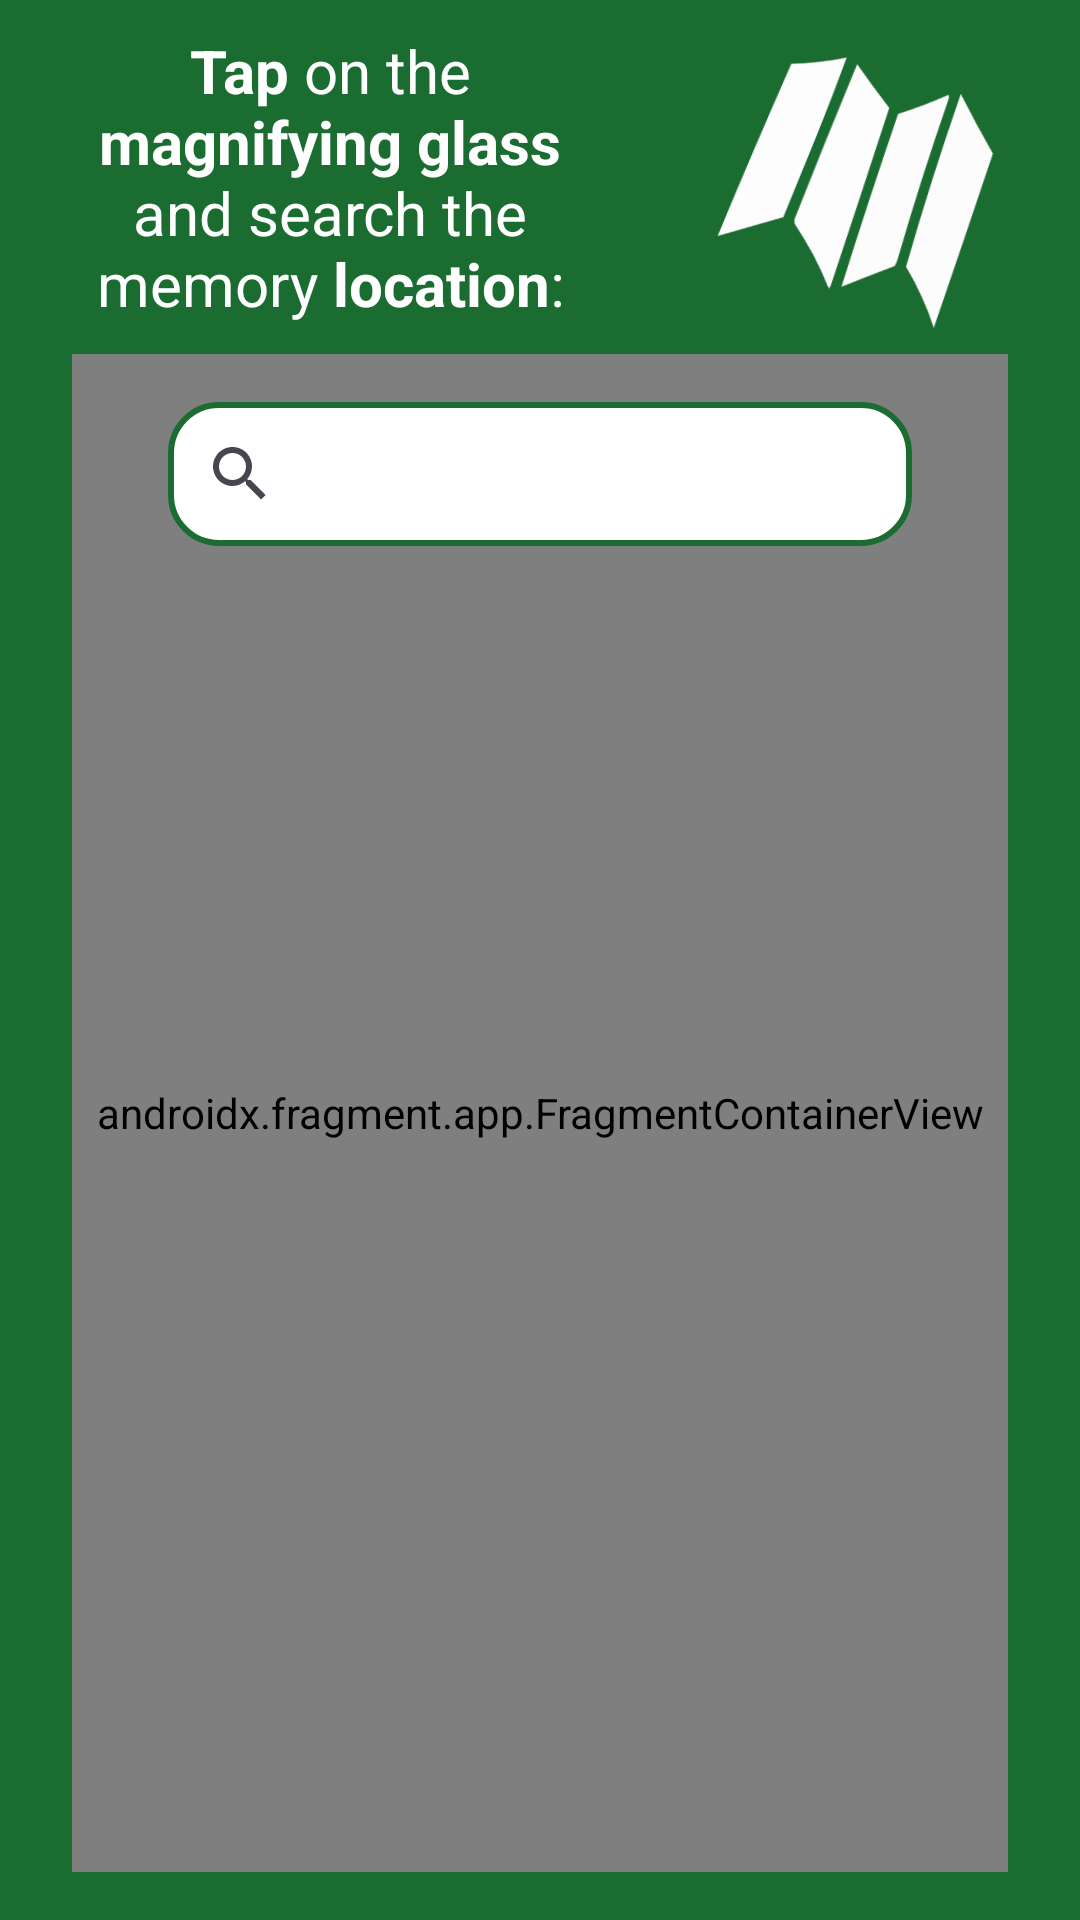

Reconstruct the res/layout file that produces this screen, plus the resources it refers to.
<!-- AndroidManifest.xml: application theme Base.Theme.LIBIHBJAVA -->
<!-- res/layout/fragment_maps.xml -->
<?xml version="1.0" encoding="utf-8"?>
<androidx.constraintlayout.widget.ConstraintLayout xmlns:android="http://schemas.android.com/apk/res/android"
    xmlns:app="http://schemas.android.com/apk/res-auto"
    xmlns:tools="http://schemas.android.com/tools"
    android:layout_width="match_parent"
    android:layout_height="match_parent"
    android:background="@color/md_theme_light_primary">

    <TextView
        android:id="@+id/search_the_location_memory_view"
        android:layout_width="0dp"
        android:layout_height="wrap_content"
        android:layout_margin="16dp"
        android:autoSizeTextType="uniform"
        android:gravity="center"
        android:text="@string/tap_on_the_magnifying_glass"
        android:textColor="@color/md_theme_light_onPrimary"
        android:textSize="20sp"
        app:layout_constraintBottom_toBottomOf="@+id/map_artwork_image_view"
        app:layout_constraintEnd_toStartOf="@id/map_artwork_image_view"
        app:layout_constraintStart_toStartOf="parent"
        app:layout_constraintTop_toTopOf="@+id/map_artwork_image_view" />

    <ImageView
        android:id="@+id/map_artwork_image_view"
        android:layout_width="wrap_content"
        android:layout_height="wrap_content"
        android:contentDescription="@string/a_map_artwork_image"
        android:rotation="22"
        android:src="@drawable/map"
        app:layout_constraintEnd_toEndOf="parent"
        app:layout_constraintStart_toEndOf="@id/search_the_location_memory_view"
        app:layout_constraintTop_toTopOf="parent" />

    <androidx.constraintlayout.widget.ConstraintLayout
        android:id="@+id/map_constraint_layout"
        android:layout_width="match_parent"
        android:layout_height="0dp"
        android:layout_marginHorizontal="24dp"
        android:layout_marginBottom="16dp"
        android:background="@drawable/touch_intercept_background"
        app:layout_constraintBottom_toBottomOf="parent"
        app:layout_constraintEnd_toEndOf="parent"
        app:layout_constraintStart_toStartOf="parent"
        app:layout_constraintTop_toBottomOf="@id/map_artwork_image_view">

        <androidx.fragment.app.FragmentContainerView
            android:id="@+id/map"
            android:name="com.google.android.gms.maps.SupportMapFragment"
            android:layout_width="match_parent"
            android:layout_height="match_parent"
            app:layout_constraintBottom_toBottomOf="parent"
            app:layout_constraintEnd_toEndOf="parent"
            app:layout_constraintStart_toStartOf="parent"
            app:layout_constraintTop_toBottomOf="parent"
            tools:context=".presentation.fragment.map.MapsFragment" />

        <androidx.appcompat.widget.SearchView
            android:id="@+id/search_bar"
            android:layout_width="match_parent"
            android:layout_height="wrap_content"
            android:layout_marginHorizontal="32dp"
            android:layout_marginTop="16dp"
            android:background="@drawable/search_view_background"
            app:layout_constraintStart_toStartOf="parent"
            app:layout_constraintTop_toTopOf="parent" />

    </androidx.constraintlayout.widget.ConstraintLayout>

</androidx.constraintlayout.widget.ConstraintLayout>
<!-- resources referenced by this layout -->
<resources>
  <color name="md_theme_light_onPrimary">#FFFFFFFF</color>
  <color name="md_theme_light_primary">#FF1B6C31</color>
  <!-- drawable search_view_background (drawable) -->
  <?xml version="1.0" encoding="utf-8"?>
  <shape xmlns:android="http://schemas.android.com/apk/res/android"
      android:shape="rectangle">
      <solid android:color="@android:color/white" />
      <corners android:radius="16dp" />
      <stroke
          android:width="2dp"
          android:color="@color/md_theme_light_primary" />
  </shape>
  <!-- drawable touch_intercept_background (drawable) -->
  <?xml version="1.0" encoding="utf-8"?>
  <shape xmlns:android="http://schemas.android.com/apk/res/android">
      <solid android:color="@android:color/transparent" />
      <stroke
          android:width="2dp"
          android:color="@color/md_theme_light_primary" />
  </shape>
  <string name="a_map_artwork_image">a map artwork image</string>
  <string name="tap_on_the_magnifying_glass"><b>Tap</b> on the <b>magnifying glass</b> and search the memory <b>location</b>:</string>
  <color name="md_theme_light_primaryContainer">#FFA4F5AA</color>
  <color name="md_theme_light_onPrimaryContainer">#FF002108</color>
  <color name="md_theme_light_secondary">#FF516350</color>
  <color name="md_theme_light_onSecondary">#FFFFFFFF</color>
  <color name="md_theme_light_secondaryContainer">#FFD4E8D0</color>
  <color name="md_theme_light_onSecondaryContainer">#FF0F1F11</color>
  <color name="md_theme_light_tertiary">#FF725C00</color>
  <color name="md_theme_light_onTertiary">#FFFFFFFF</color>
  <color name="md_theme_light_tertiaryContainer">#FFFFE07E</color>
  <color name="md_theme_light_onTertiaryContainer">#FF231B00</color>
  <color name="md_theme_light_error">#FFBA1A1A</color>
  <color name="md_theme_light_errorContainer">#FFFFDAD6</color>
  <color name="md_theme_light_onError">#FFFFFFFF</color>
  <color name="md_theme_light_onErrorContainer">#FF410002</color>
  <color name="md_theme_light_background">#FFFCFDF7</color>
  <color name="md_theme_light_onBackground">#FF1A1C19</color>
  <color name="md_theme_light_surface">#FFFCFDF7</color>
  <color name="md_theme_light_onSurface">#FF1A1C19</color>
  <color name="md_theme_light_surfaceVariant">#FFDEE5D9</color>
  <color name="md_theme_light_onSurfaceVariant">#FF424940</color>
  <color name="md_theme_light_outline">#FF727970</color>
  <color name="md_theme_light_outlineVariant">#FFC1C9BE</color>
</resources>
